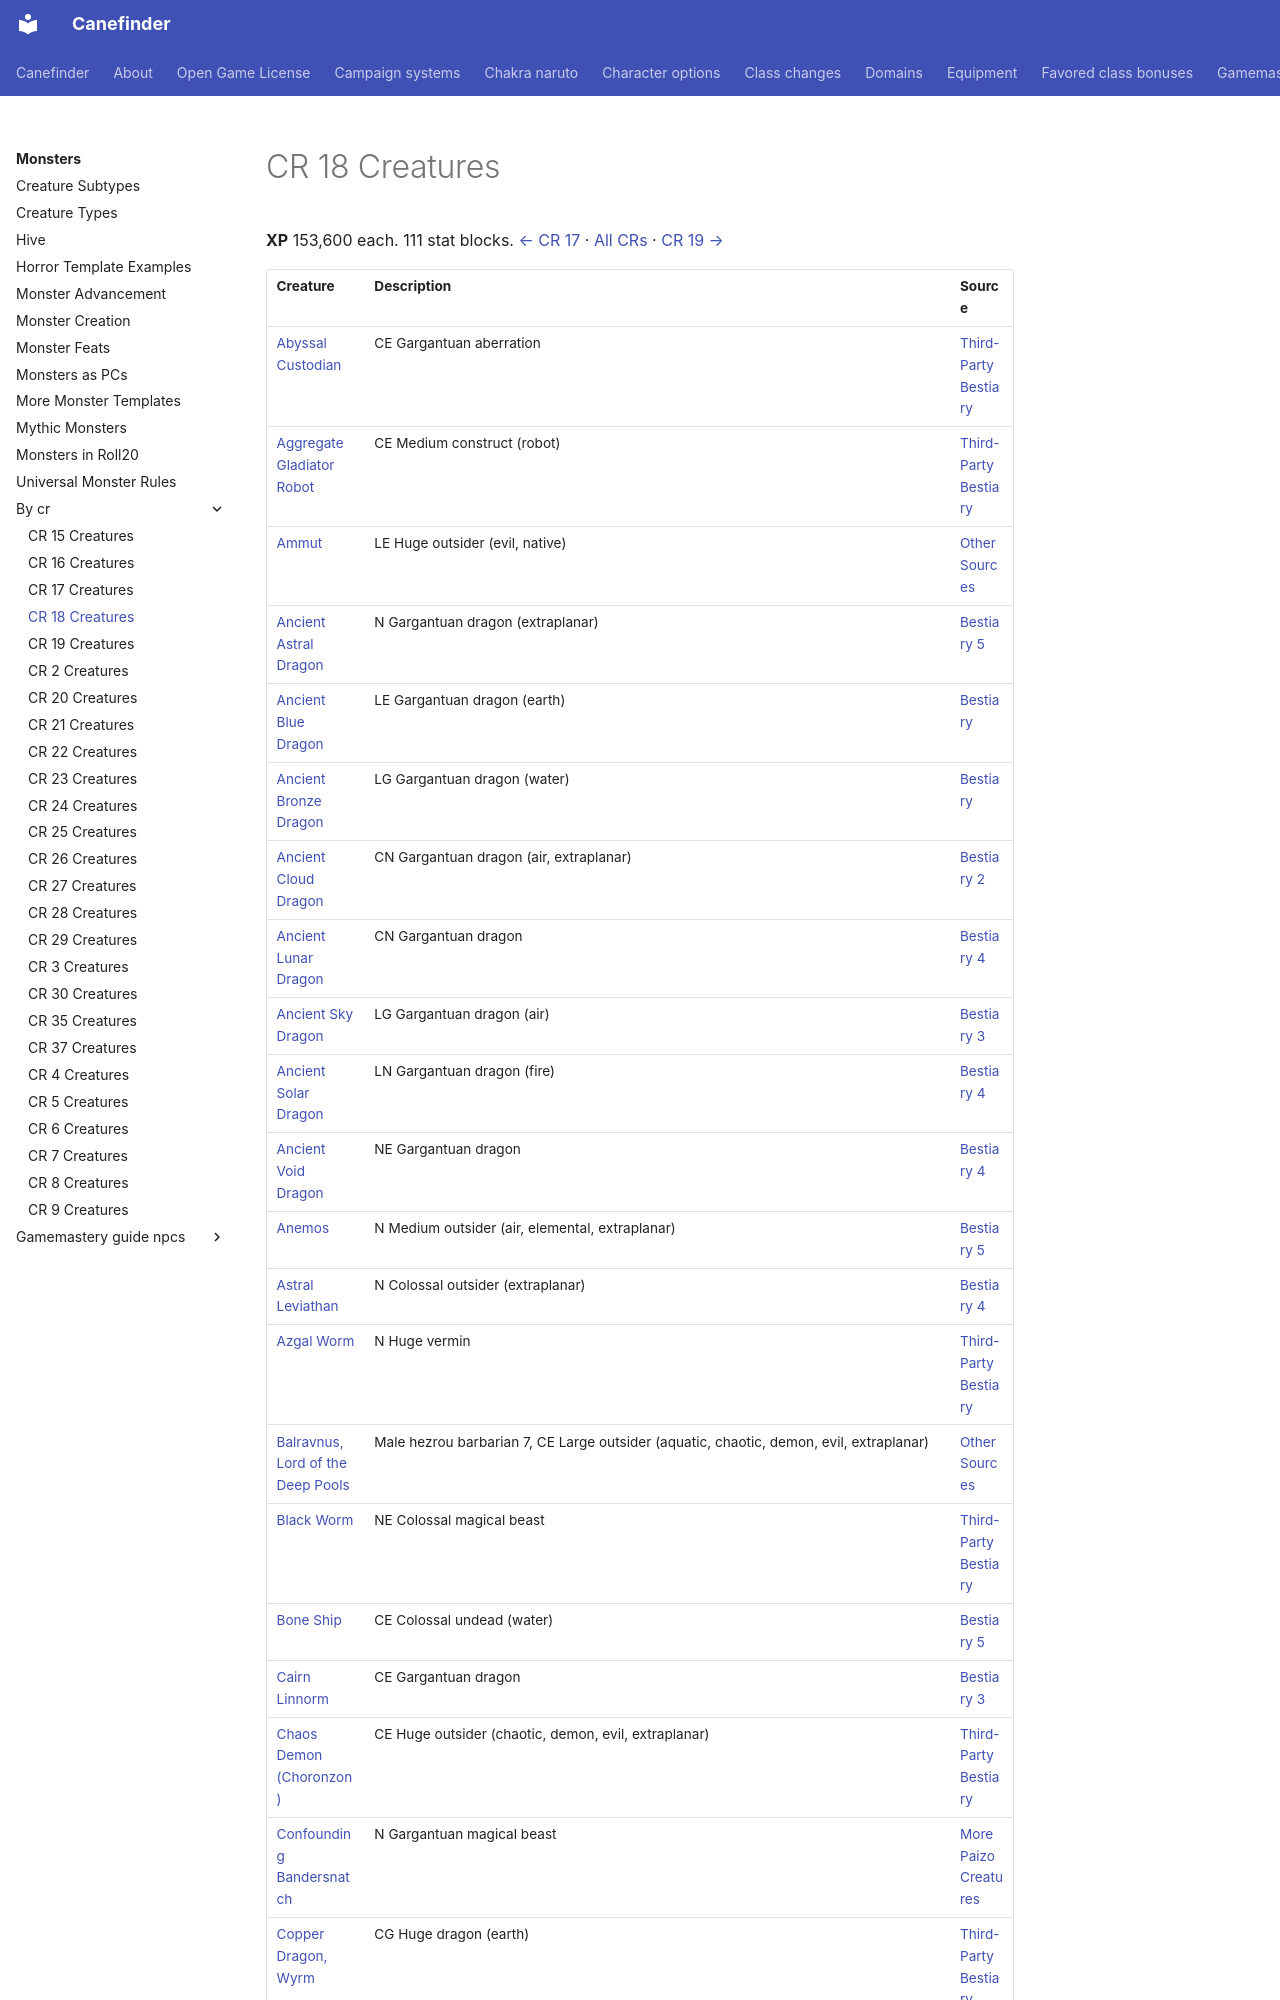

repository: canefinderhouserules/Canefinderhouserules · page: monsters/by-cr/cr-18/index.html · generator: mkdocs

# CR 18 Creatures

**XP** 153,600 each. 111 stat blocks. [← CR 17](cr-17.md) · [All CRs](index.md) · [CR 19 →](cr-19.md)

| Creature | Description | Source |
|---|---|---|
| [Abyssal Custodian](../third-party/abyssal-custodian.md) | CE Gargantuan aberration | [Third-Party Bestiary](../third-party/index.md) |
| [Aggregate Gladiator Robot](../third-party/aggregate-gladiator.md) | CE Medium construct (robot) | [Third-Party Bestiary](../third-party/index.md) |
| [Ammut](../other-sources/ammut.md) | LE Huge outsider (evil, native) | [Other Sources](../other-sources/index.md) |
| [Ancient Astral Dragon](../bestiary-5/dragon-esoteric-astral-ancient-astral-dragon.md) | N Gargantuan dragon (extraplanar) | [Bestiary 5](../bestiary-5/index.md) |
| [Ancient Blue Dragon](../bestiary-1/dragon-blue-ancient-blue-dragon.md) | LE Gargantuan dragon (earth) | [Bestiary](../bestiary-1/index.md) |
| [Ancient Bronze Dragon](../bestiary-1/dragon-bronze-ancient-bronze-dragon.md) | LG Gargantuan dragon (water) | [Bestiary](../bestiary-1/index.md) |
| [Ancient Cloud Dragon](../bestiary-2/dragon-primal-cloud-ancient-cloud-dragon.md) | CN Gargantuan dragon (air, extraplanar) | [Bestiary 2](../bestiary-2/index.md) |
| [Ancient Lunar Dragon](../bestiary-4/dragon-outer-lunar-ancient-lunar-dragon.md) | CN Gargantuan dragon | [Bestiary 4](../bestiary-4/index.md) |
| [Ancient Sky Dragon](../bestiary-3/dragon-imperial-sky-ancient-sky-dragon.md) | LG Gargantuan dragon (air) | [Bestiary 3](../bestiary-3/index.md) |
| [Ancient Solar Dragon](../bestiary-4/dragon-outer-solar-ancient-solar-dragon.md) | LN Gargantuan dragon (fire) | [Bestiary 4](../bestiary-4/index.md) |
| [Ancient Void Dragon](../bestiary-4/dragon-outer-void-ancient-void-dragon.md) | NE Gargantuan dragon | [Bestiary 4](../bestiary-4/index.md) |
| [Anemos](../bestiary-5/anemos.md) | N Medium outsider (air, elemental, extraplanar) | [Bestiary 5](../bestiary-5/index.md) |
| [Astral Leviathan](../bestiary-4/astral-leviathan.md) | N Colossal outsider (extraplanar) | [Bestiary 4](../bestiary-4/index.md) |
| [Azgal Worm](../third-party/azgal-worm.md) | N Huge vermin | [Third-Party Bestiary](../third-party/index.md) |
| [Balravnus, Lord of the Deep Pools](../other-sources/balravnus-lord-of-the-deep-pools.md) | Male hezrou barbarian 7, CE Large outsider (aquatic, chaotic, demon, evil, extraplanar) | [Other Sources](../other-sources/index.md) |
| [Black Worm](../third-party/black-worm.md) | NE Colossal magical beast | [Third-Party Bestiary](../third-party/index.md) |
| [Bone Ship](../bestiary-5/bone-ship.md) | CE Colossal undead (water) | [Bestiary 5](../bestiary-5/index.md) |
| [Cairn Linnorm](../bestiary-3/linnorm-cairn-linnorm.md) | CE Gargantuan dragon | [Bestiary 3](../bestiary-3/index.md) |
| [Chaos Demon (Choronzon)](../third-party/demon-choronzon-chaos-demon-3pp.md) | CE Huge outsider (chaotic, demon, evil, extraplanar) | [Third-Party Bestiary](../third-party/index.md) |
| [Confounding Bandersnatch](../more-creatures/bandersnatch-confounding.md) | N Gargantuan magical beast | [More Paizo Creatures](../more-creatures/index.md) |
| [Copper Dragon, Wyrm](../third-party/copper-dragon-wyrm.md) | CG Huge dragon (earth) | [Third-Party Bestiary](../third-party/index.md) |
| [Crime Lord](../npc-codex/crime-lord.md) | Gnome fighter 19, N Small humanoid (gnome) | [NPC Codex](../npc-codex/index.md) |
| [Crystal Dragon, Great Wyrm](../third-party/crystal-dragon-great-wyrm.md) | CG Gargantuan dragon (earth) | [Third-Party Bestiary](../third-party/index.md) |
| [Death Dealer](../npc-codex/death-dealer.md) | Half-orc barbarian 19, CE Medium humanoid (human, orc) | [NPC Codex](../npc-codex/index.md) |
| [Death Whisperer](../npc-codex/death-whisperer.md) | Human rogue 19, LE Medium humanoid (
